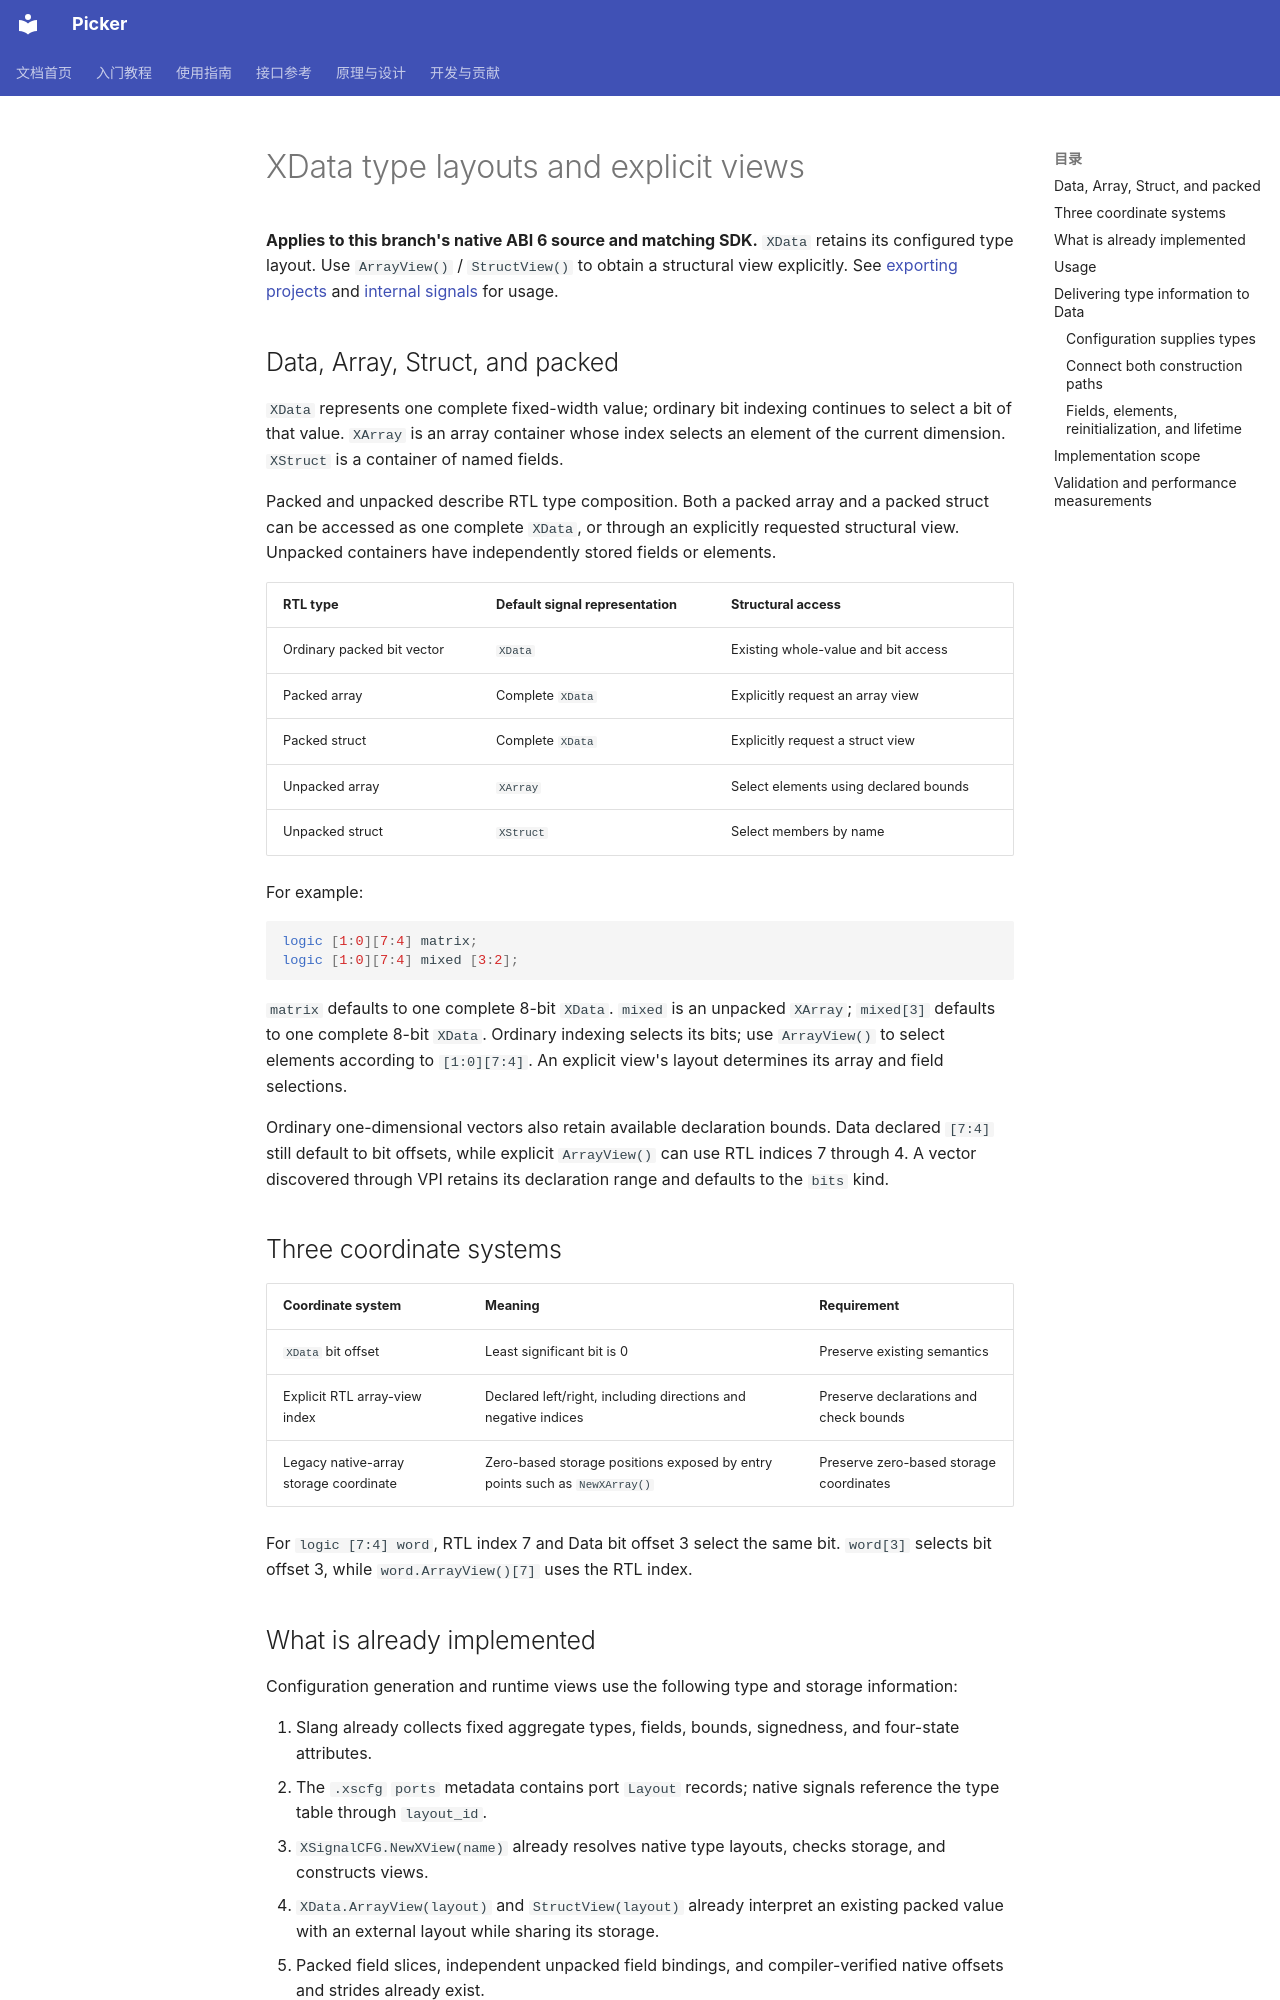

repository: XS-MLVP/picker · page: en/explanation/data-layouts/index.html · generator: mkdocs

# XData type layouts and explicit views

**Applies to this branch's native ABI 6 source and matching SDK.** `XData` retains its configured type layout. Use `ArrayView()` / `StructView()` to obtain a structural view explicitly. See [exporting projects](../guides/export.md) and [internal signals](../guides/internal-signals.md) for usage.

## Data, Array, Struct, and packed

`XData` represents one complete fixed-width value; ordinary bit indexing continues to select a bit of that value. `XArray` is an array container whose index selects an element of the current dimension. `XStruct` is a container of named fields.

Packed and unpacked describe RTL type composition. Both a packed array and a packed struct can be accessed as one complete `XData`, or through an explicitly requested structural view. Unpacked containers have independently stored fields or elements.

| RTL type | Default signal representation | Structural access |
| --- | --- | --- |
| Ordinary packed bit vector | `XData` | Existing whole-value and bit access |
| Packed array | Complete `XData` | Explicitly request an array view |
| Packed struct | Complete `XData` | Explicitly request a struct view |
| Unpacked array | `XArray` | Select elements using declared bounds |
| Unpacked struct | `XStruct` | Select members by name |

For example:

```systemverilog
logic [1:0][7:4] matrix;
logic [1:0][7:4] mixed [3:2];
```

`matrix` defaults to one complete 8-bit `XData`. `mixed` is an unpacked `XArray`; `mixed[3]` defaults to one complete 8-bit `XData`. Ordinary indexing selects its bits; use `ArrayView()` to select elements according to `[1:0][7:4]`. An explicit view's layout determines its array and field selections.

Ordinary one-dimensional vectors also retain available declaration bounds. Data
declared `[7:4]` still default to bit offsets, while explicit `ArrayView()` can use
RTL indices 7 through 4. A vector discovered through VPI retains its declaration
range and defaults to the `bits` kind.

## Three coordinate systems

| Coordinate system | Meaning | Requirement |
| --- | --- | --- |
| `XData` bit offset | Least significant bit is 0 | Preserve existing semantics |
| Explicit RTL array-view index | Declared left/right, including directions and negative indices | Preserve declarations and check bounds |
| Legacy native-array storage coordinate | Zero-based storage positions exposed by entry points such as `NewXArray()` | Preserve zero-based storage coordinates |

For `logic [7:4] word`, RTL index 7 and Data bit offset 3 select the same bit. `word[3]` selects bit offset 3, while `word.ArrayView()[7]` uses the RTL index.
